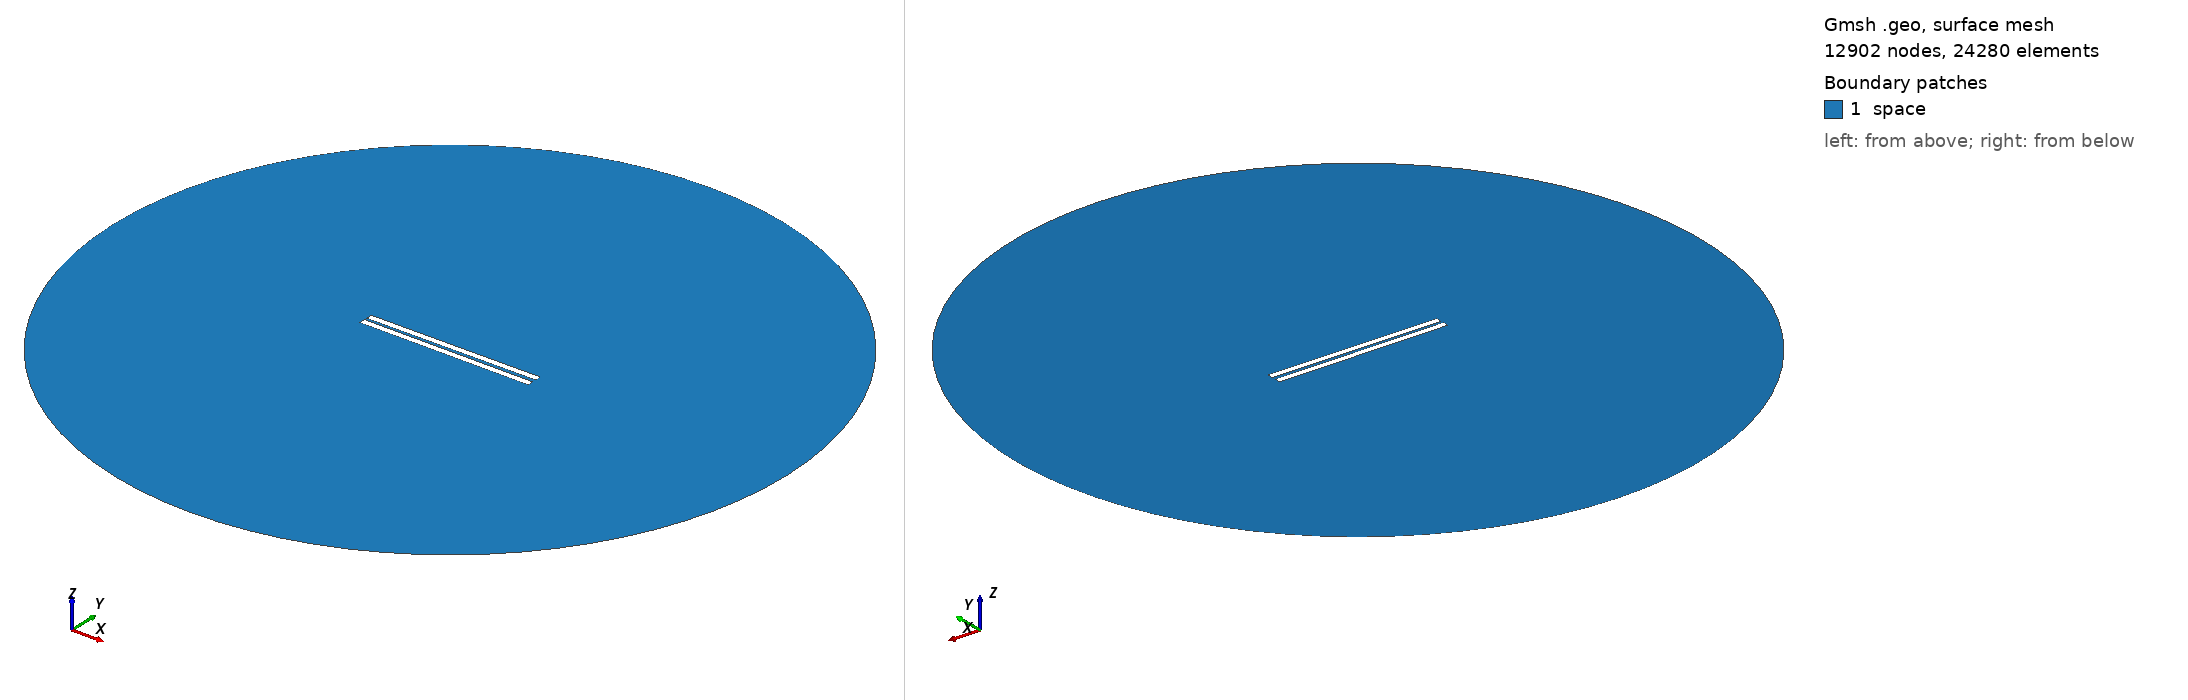

Gmsh geometry script, surface-meshed: 12902 nodes, 24280 surface elements. Boundary patches (legend numbers): 1 space. Left view from above one corner, right view from below the opposite corner. Legend entries are the model's physical surfaces. The drawing asked Gmsh for element sizes between 1% and 20% of the model's largest extent; the script's own settings can give other sizes.

=== 144.geo (drawn) ===
// Set the geometry kernel
SetFactory("OpenCASCADE");

//---------------------------------------
// Rectangles
//---------------------------------------

// Rectangle 1 (top)
Point(1) = {-49.84444444444444, 0.9722222222222222, 0, 1.0};
Point(2) = {49.84444444444444, 0.9722222222222222, 0, 1.0};
Point(3) = {49.84444444444444, 4.661111111111111, 0, 1.0};
Point(4) = {-49.84444444444444, 4.661111111111111, 0, 1.0};

Line(1) = {1, 2};
Line(2) = {2, 3};
Line(3) = {3, 4};
Line(4) = {4, 1};

Line Loop(1) = {1, 2, 3, 4};
Plane Surface(1) = {1};

Rotate { {0, 0, 1}, {0,  0.9722222222222222,  0}, 0.006 } {
  Surface{1};
}

// Rectangle 2 (bottom)
Point(5) = {-49.84444444444444, -0.9722222222222222, 0, 1.0};
Point(6) = {49.84444444444444, -0.9722222222222222, 0, 1.0};
Point(7) = {49.84444444444444, -4.661111111111111, 0, 1.0};
Point(8) = {-49.84444444444444, -4.661111111111111, 0, 1.0};

Line(5) = {5, 6};
Line(6) = {6, 7};
Line(7) = {7, 8};
Line(8) = {8, 5};

Line Loop(2) = {5, 6, 7, 8};
Plane Surface(2) = {2}; 


//---------------------------------------
// Circle
//---------------------------------------

// Define points
Point(9) = {0, 0, 0};        // Center
Point(10) = {200, 0, 0};     // Start point
Point(11) = {0, 200, 0};     // 90 degrees
Point(12) = {-200, 0, 0};    // 180 degrees
Point(13) = {0, -200, 0};    // 270 degrees

// Define circle arcs (each needs start, center, end)
Circle(9) = {10, 9, 11};
Circle(10) = {11, 9, 12};
Circle(11) = {12, 9, 13};
Circle(12) = {13, 9, 10};

// Define curve loop and surface if needed
Curve Loop(3) = {9, 10, 11, 12};
Surface(3) = {3};

// Subtract Rectangles from Circle
BooleanDifference{ Surface{3}; Delete; }{ Surface{1}; Surface{2}; Delete; }

//---------------------------------------
// Transfinite Lines and Surface
//---------------------------------------
r = 7;
Transfinite Line {1, 3} = 50*r Using Progression 1;
Transfinite Line {2, 4} = 2*r Using Progression 1;
Transfinite Line {5, 7} = 50*r Using Progression 1;
Transfinite Line {6, 8} = 2*r Using Progression 1;
Transfinite Line {9, 10, 11, 12} = 20 Using Progression 1;

//---------------------------------------
// Define Physical Groups
//---------------------------------------                

//--- Physical Curves
// Physical groups for boundaries
Physical Line("force_segment", 10) = {1};
Physical Line("upper_plate", 11) = {2, 3, 4};
Physical Line("lower_plate", 12) = {5, 6, 7, 8};
Physical Line("boundary", 20) = {9, 10, 11, 12};

//--- Physical Surfaces
Physical Surface("space", 30) = {3};

//---------------------------------------
// 6. Generate the Mesh
//---------------------------------------
Mesh 2;  // 2D mesh generation
